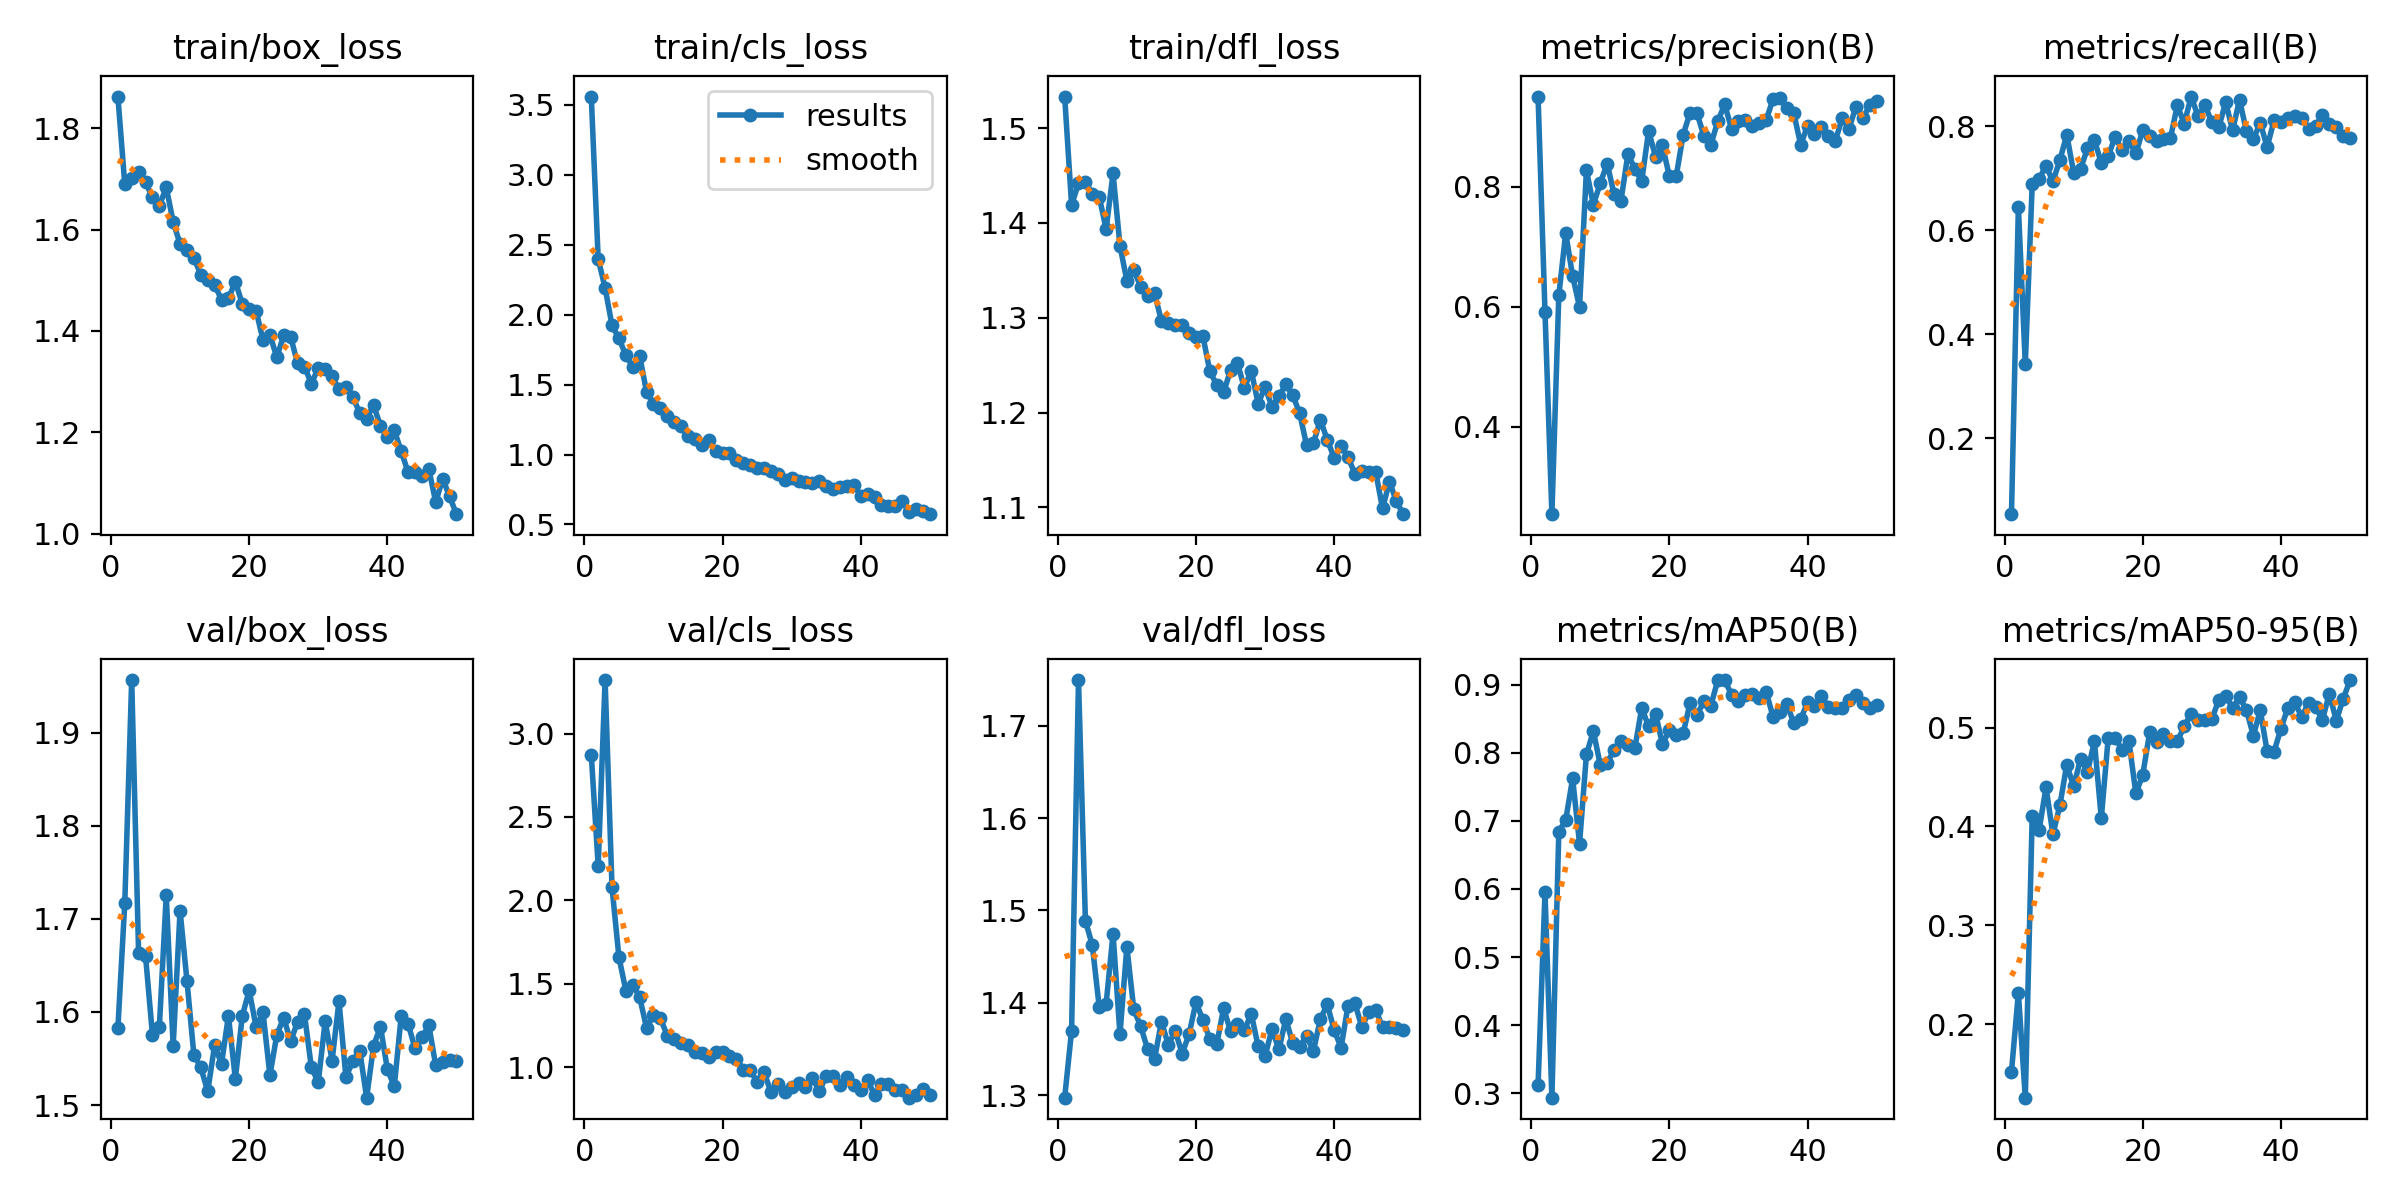

The data file committed next to this chart (first rows):
epoch, train/box_loss, train/cls_loss, train/dfl_loss, metrics/precision(B), metrics/recall(B), metrics/mAP50(B), metrics/mAP50-95(B), val/box_loss, val/cls_loss, val/dfl_loss, lr/pg0, lr/pg1, lr/pg2
1, 1.862, 3.56, 1.533, 0.9501, 0.05337, 0.3118, 0.1518, 1.583, 2.874, 1.297, 0.000408, 0.000408, 0.000408
2, 1.69, 2.398, 1.419, 0.5918, 0.6454, 0.5952, 0.2316, 1.717, 2.207, 1.37, 0.0008083, 0.0008083, 0.0008083
3, 1.702, 2.192, 1.442, 0.2547, 0.3417, 0.2937, 0.1255, 1.957, 3.32, 1.75, 0.001192, 0.001192, 0.001192
4, 1.713, 1.924, 1.443, 0.6191, 0.6887, 0.6843, 0.4103, 1.663, 2.079, 1.489, 0.001176, 0.001176, 0.001176
5, 1.693, 1.83, 1.431, 0.7229, 0.6993, 0.7011, 0.3965, 1.661, 1.661, 1.462, 0.001176, 0.001176, 0.001176
6, 1.664, 1.711, 1.428, 0.6509, 0.7242, 0.7622, 0.4397, 1.576, 1.46, 1.395, 0.001151, 0.001151, 0.001151
7, 1.646, 1.627, 1.393, 0.5998, 0.6943, 0.6665, 0.3919, 1.584, 1.495, 1.399, 0.001126, 0.001126, 0.001126
8, 1.684, 1.706, 1.452, 0.8276, 0.7348, 0.7976, 0.4213, 1.725, 1.421, 1.475, 0.001102, 0.001102, 0.001102
9, 1.615, 1.447, 1.376, 0.7697, 0.7841, 0.8316, 0.4626, 1.563, 1.236, 1.366, 0.001077, 0.001077, 0.001077
10, 1.572, 1.365, 1.339, 0.8059, 0.7108, 0.7821, 0.4405, 1.709, 1.312, 1.461, 0.001052, 0.001052, 0.001052
11, 1.56, 1.336, 1.35, 0.8385, 0.7184, 0.7848, 0.4686, 1.633, 1.295, 1.393, 0.001027, 0.001027, 0.001027
12, 1.544, 1.276, 1.333, 0.7877, 0.7578, 0.8043, 0.4553, 1.554, 1.189, 1.375, 0.001002, 0.001002, 0.001002
13, 1.511, 1.234, 1.323, 0.7769, 0.7735, 0.8171, 0.4861, 1.54, 1.168, 1.35, 0.0009778, 0.0009778, 0.0009778
14, 1.501, 1.202, 1.326, 0.8542, 0.73, 0.8107, 0.4084, 1.515, 1.146, 1.339, 0.000953, 0.000953, 0.000953
15, 1.491, 1.135, 1.297, 0.8302, 0.743, 0.8064, 0.4898, 1.564, 1.136, 1.38, 0.0009283, 0.0009283, 0.0009283
16, 1.462, 1.11, 1.294, 0.8095, 0.7797, 0.8653, 0.4899, 1.544, 1.093, 1.355, 0.0009035, 0.0009035, 0.0009035
17, 1.464, 1.066, 1.292, 0.8929, 0.7545, 0.8388, 0.4777, 1.596, 1.084, 1.369, 0.0008787, 0.0008787, 0.0008787
18, 1.497, 1.103, 1.292, 0.8499, 0.7711, 0.8573, 0.4862, 1.528, 1.06, 1.345, 0.000854, 0.000854, 0.000854
19, 1.454, 1.022, 1.284, 0.8688, 0.7479, 0.8126, 0.4335, 1.595, 1.093, 1.366, 0.0008293, 0.0008293, 0.0008293
20, 1.443, 1.007, 1.279, 0.8172, 0.7924, 0.8327, 0.4524, 1.623, 1.09, 1.401, 0.0008045, 0.0008045, 0.0008045
21, 1.44, 1.011, 1.281, 0.8182, 0.7822, 0.8265, 0.4952, 1.584, 1.065, 1.382, 0.0007797, 0.0007797, 0.0007797
22, 1.382, 0.9604, 1.244, 0.8869, 0.7713, 0.8282, 0.4852, 1.6, 1.051, 1.361, 0.000755, 0.000755, 0.000755
23, 1.392, 0.9367, 1.229, 0.9232, 0.7761, 0.8734, 0.4937, 1.532, 0.9849, 1.355, 0.0007302, 0.0007302, 0.0007302
24, 1.348, 0.9258, 1.221, 0.922, 0.7774, 0.8552, 0.4865, 1.575, 0.9815, 1.394, 0.0007055, 0.0007055, 0.0007055
25, 1.391, 0.9008, 1.245, 0.8849, 0.8407, 0.8756, 0.4861, 1.594, 0.913, 1.369, 0.0006808, 0.0006808, 0.0006808
26, 1.388, 0.9056, 1.252, 0.8695, 0.8051, 0.8691, 0.5015, 1.568, 0.9737, 1.377, 0.000656, 0.000656, 0.000656
27, 1.336, 0.8813, 1.226, 0.9089, 0.8576, 0.9062, 0.5142, 1.589, 0.8502, 1.37, 0.0006312, 0.0006312, 0.0006312
28, 1.33, 0.8638, 1.244, 0.937, 0.8196, 0.9066, 0.5079, 1.598, 0.8998, 1.388, 0.0006065, 0.0006065, 0.0006065
29, 1.296, 0.8166, 1.209, 0.8967, 0.8411, 0.8848, 0.5079, 1.54, 0.8518, 1.353, 0.0005818, 0.0005818, 0.0005818
30, 1.327, 0.8288, 1.227, 0.9092, 0.8079, 0.876, 0.5087, 1.525, 0.8839, 1.342, 0.000557, 0.000557, 0.000557
31, 1.324, 0.8112, 1.206, 0.9114, 0.7981, 0.8847, 0.5283, 1.59, 0.9075, 1.371, 0.0005322, 0.0005322, 0.0005322
32, 1.31, 0.8003, 1.217, 0.9006, 0.8469, 0.8865, 0.5318, 1.548, 0.8818, 1.349, 0.0005075, 0.0005075, 0.0005075
33, 1.286, 0.7948, 1.23, 0.9053, 0.7923, 0.8809, 0.5203, 1.611, 0.9381, 1.382, 0.0004827, 0.0004827, 0.0004827
34, 1.289, 0.8096, 1.218, 0.9103, 0.8515, 0.8897, 0.5306, 1.53, 0.8573, 1.357, 0.000458, 0.000458, 0.000458
35, 1.269, 0.7757, 1.2, 0.946, 0.7908, 0.8528, 0.5183, 1.547, 0.9476, 1.353, 0.0004332, 0.0004332, 0.0004332
36, 1.238, 0.7519, 1.166, 0.948, 0.7753, 0.8595, 0.4919, 1.558, 0.9466, 1.364, 0.0004085, 0.0004085, 0.0004085
37, 1.227, 0.7704, 1.168, 0.9314, 0.8072, 0.8715, 0.5176, 1.508, 0.8933, 1.348, 0.0003837, 0.0003837, 0.0003837
38, 1.253, 0.7721, 1.193, 0.9225, 0.76, 0.8438, 0.4761, 1.563, 0.9437, 1.382, 0.000359, 0.000359, 0.000359
39, 1.213, 0.782, 1.171, 0.8702, 0.8119, 0.849, 0.4757, 1.584, 0.8955, 1.398, 0.0003343, 0.0003343, 0.0003343
40, 1.191, 0.7057, 1.152, 0.9012, 0.8077, 0.8739, 0.4992, 1.538, 0.865, 1.37, 0.0003095, 0.0003095, 0.0003095
41, 1.204, 0.7204, 1.165, 0.8881, 0.8154, 0.8691, 0.5202, 1.52, 0.9228, 1.352, 0.0002848, 0.0002848, 0.0002848
42, 1.163, 0.694, 1.153, 0.8987, 0.8192, 0.8834, 0.5256, 1.595, 0.8341, 1.397, 0.00026, 0.00026, 0.00026
43, 1.121, 0.6366, 1.135, 0.884, 0.8157, 0.8666, 0.5108, 1.587, 0.8976, 1.399, 0.0002352, 0.0002352, 0.0002352
44, 1.122, 0.6351, 1.138, 0.8755, 0.7954, 0.8661, 0.5255, 1.561, 0.9028, 1.374, 0.0002105, 0.0002105, 0.0002105
45, 1.114, 0.6311, 1.138, 0.914, 0.8007, 0.8662, 0.5214, 1.573, 0.8623, 1.39, 0.0001857, 0.0001857, 0.0001857
46, 1.127, 0.6685, 1.138, 0.8969, 0.8224, 0.8776, 0.5079, 1.586, 0.866, 1.393, 0.000161, 0.000161, 0.000161
47, 1.062, 0.5897, 1.099, 0.9332, 0.8048, 0.8843, 0.5345, 1.542, 0.8181, 1.374, 0.0001363, 0.0001363, 0.0001363
48, 1.108, 0.6129, 1.127, 0.9147, 0.7989, 0.8737, 0.5072, 1.546, 0.8346, 1.374, 0.0001115, 0.0001115, 0.0001115
49, 1.073, 0.5969, 1.107, 0.9356, 0.782, 0.8658, 0.529, 1.548, 0.8675, 1.373, 8.675e-05, 8.675e-05, 8.675e-05
50, 1.038, 0.5732, 1.093, 0.9432, 0.7784, 0.8706, 0.5483, 1.547, 0.8315, 1.371, 6.2e-05, 6.2e-05, 6.2e-05
